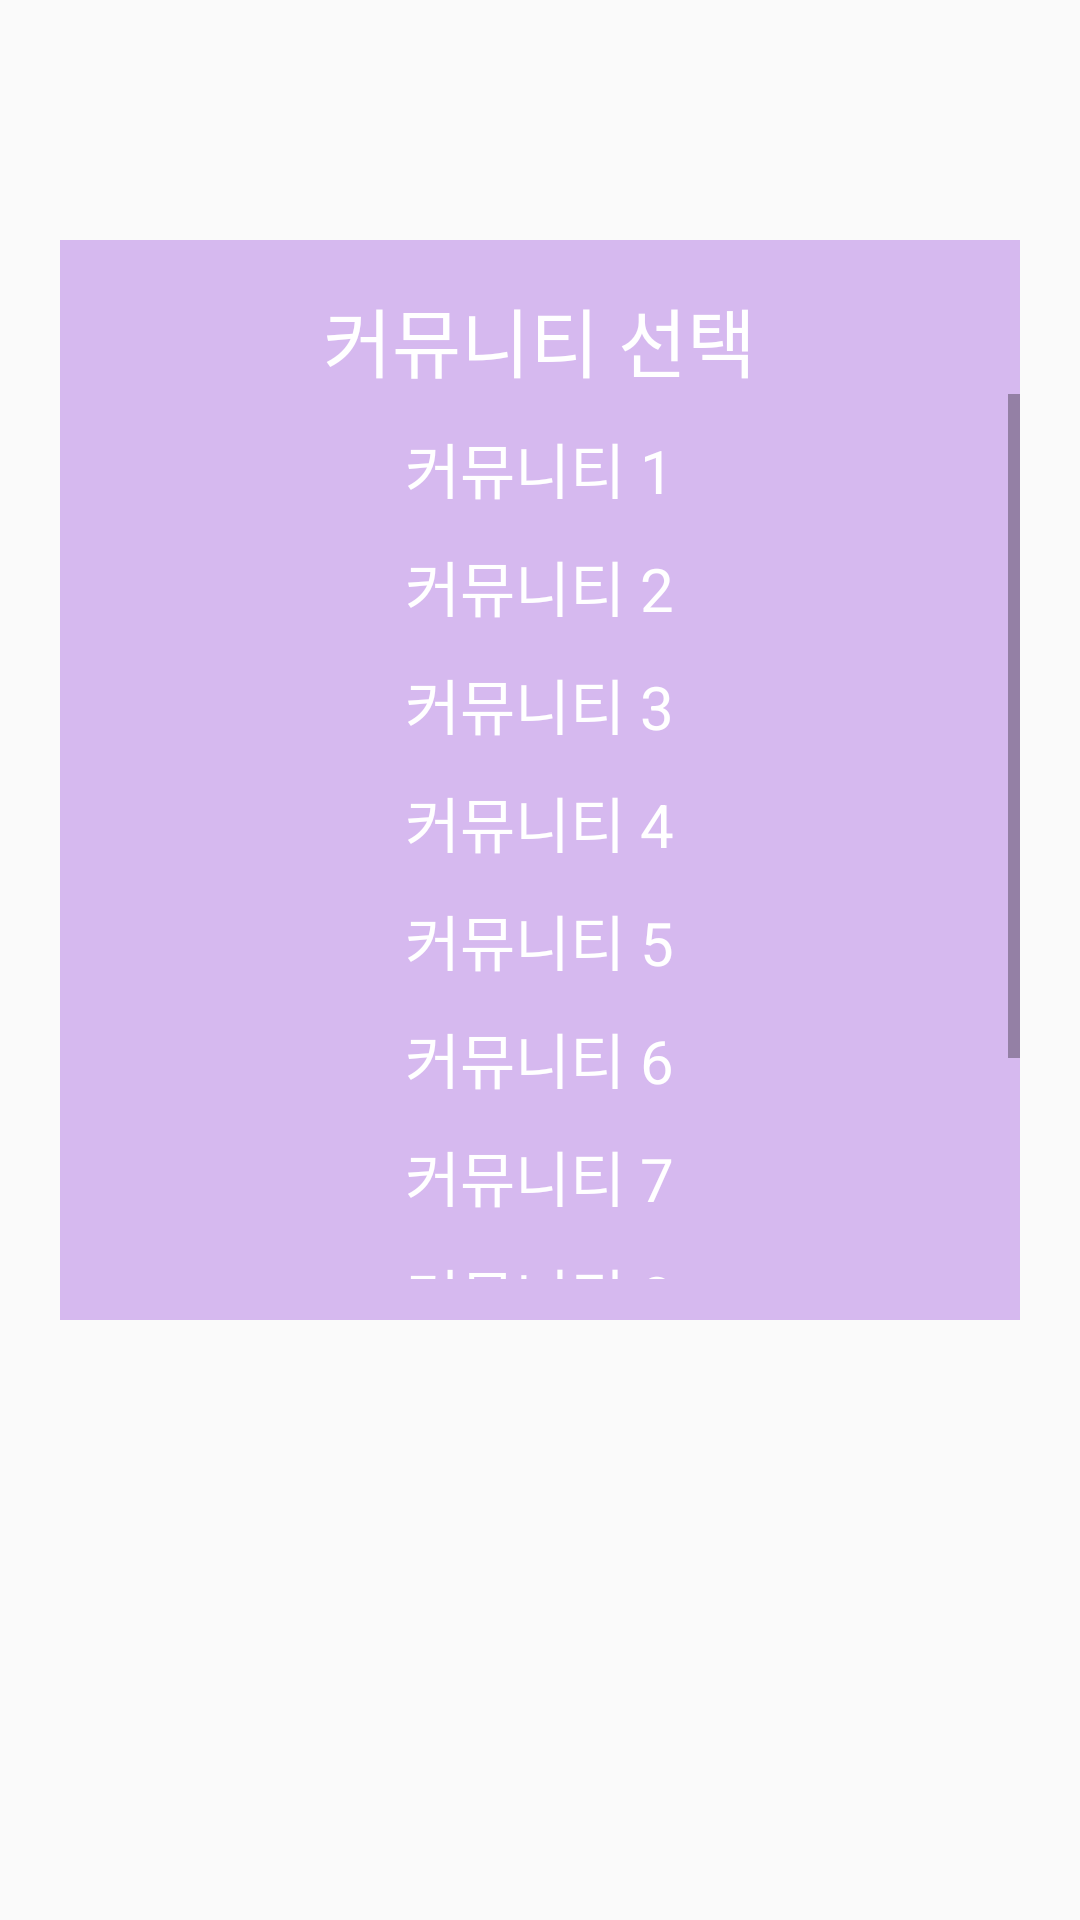

This screen was rendered from an Android layout file. Write that file and the resources it references.
<!-- AndroidManifest.xml: application theme Theme.DrawerActivity -->
<!-- res/layout/community_choice.xml -->
<?xml version="1.0" encoding="utf-8"?>
<LinearLayout xmlns:android="http://schemas.android.com/apk/res/android"
    xmlns:app="http://schemas.android.com/apk/res-auto"
    xmlns:tools="http://schemas.android.com/tools"
    android:layout_width="match_parent"
    android:layout_height="match_parent"
    tools:context=".ui.home.HomeFragment"
    android:orientation="vertical">

    <LinearLayout
        android:layout_width="320dp"
        android:layout_height="360dp"
        android:orientation="vertical"
        android:background="#A9C499EA"
        android:layout_gravity="center"
        android:layout_marginTop="80dp"
        >

        <LinearLayout
            android:layout_width="wrap_content"
            android:layout_height="wrap_content"
            android:layout_marginTop="15dp"
            android:orientation="horizontal"
            android:layout_gravity="center">

            
            <TextView
                android:layout_width="wrap_content"
                android:layout_height="match_parent"
                android:text="커뮤니티 선택"
                android:textColor="#FFFFFF"
                android:textSize="25sp"/>
        </LinearLayout>

        
        <LinearLayout
            android:layout_width="match_parent"
            android:layout_height="295dp"
            android:orientation="vertical"
            tools:layout_editor_absoluteX="0dp"
            tools:layout_editor_absoluteY="0dp">

            <ScrollView
                android:layout_width="match_parent"
                android:layout_height="wrap_content">
                
                <LinearLayout
                    android:id="@+id/community_choice_Layout_board"
                    android:layout_width="match_parent"
                    android:layout_height="match_parent"
                    android:orientation="vertical">

                    <TextView
                        android:layout_width="wrap_content"
                        android:layout_height="wrap_content"
                        android:layout_gravity="center"
                        android:layout_marginTop="10dp"
                        android:text="커뮤니티 1"
                        android:textColor="#FFFFFF"
                        android:textSize="20sp" />

                    <TextView
                        android:layout_width="wrap_content"
                        android:layout_height="wrap_content"
                        android:layout_gravity="center"
                        android:layout_marginTop="10dp"
                        android:text="커뮤니티 2"
                        android:textColor="#FFFFFF"
                        android:textSize="20sp" />

                    <TextView
                        android:layout_width="wrap_content"
                        android:layout_height="wrap_content"
                        android:layout_gravity="center"
                        android:layout_marginTop="10dp"
                        android:text="커뮤니티 3"
                        android:textColor="#FFFFFF"
                        android:textSize="20sp" />

                    <TextView
                        android:layout_width="wrap_content"
                        android:layout_height="wrap_content"
                        android:layout_gravity="center"
                        android:layout_marginTop="10dp"
                        android:text="커뮤니티 4"
                        android:textColor="#FFFFFF"
                        android:textSize="20sp" />

                    <TextView
                        android:layout_width="wrap_content"
                        android:layout_height="wrap_content"
                        android:layout_gravity="center"
                        android:layout_marginTop="10dp"
                        android:text="커뮤니티 5"
                        android:textColor="#FFFFFF"
                        android:textSize="20sp" />

                    <TextView
                        android:layout_width="wrap_content"
                        android:layout_height="wrap_content"
                        android:layout_gravity="center"
                        android:layout_marginTop="10dp"
                        android:text="커뮤니티 6"
                        android:textColor="#FFFFFF"
                        android:textSize="20sp" />

                    <TextView
                        android:layout_width="wrap_content"
                        android:layout_height="wrap_content"
                        android:layout_gravity="center"
                        android:layout_marginTop="10dp"
                        android:text="커뮤니티 7"
                        android:textColor="#FFFFFF"
                        android:textSize="20sp" />

                    <TextView
                        android:layout_width="wrap_content"
                        android:layout_height="wrap_content"
                        android:layout_gravity="center"
                        android:layout_marginTop="10dp"
                        android:text="커뮤니티 8"
                        android:textColor="#FFFFFF"
                        android:textSize="20sp" />
                    <TextView
                        android:layout_width="wrap_content"
                        android:layout_height="wrap_content"
                        android:layout_gravity="center"
                        android:layout_marginTop="10dp"
                        android:text="커뮤니티 9"
                        android:textColor="#FFFFFF"
                        android:textSize="20sp" />
                    <TextView
                        android:layout_width="wrap_content"
                        android:layout_height="wrap_content"
                        android:layout_gravity="center"
                        android:layout_marginTop="10dp"
                        android:text="커뮤니티 10"
                        android:textColor="#FFFFFF"
                        android:textSize="20sp" />
                </LinearLayout>
            </ScrollView>
        </LinearLayout>
    </LinearLayout>
</LinearLayout>
<!-- resources referenced by this layout -->
<resources>
  <style name="Theme.DrawerActivity" parent="Theme.AppCompat.DayNight.DarkActionBar">
          
          <item name="colorPrimary">@color/purple_500</item>
          <item name="colorPrimaryVariant">@color/purple_700</item>
          <item name="colorOnPrimary">@color/white</item>
          
          <item name="colorSecondary">@color/teal_200</item>
          <item name="colorSecondaryVariant">@color/teal_700</item>
          <item name="colorOnSecondary">@color/black</item>
          
          <item name="android:statusBarColor">?attr/colorPrimaryVariant</item>
          
      </style>
  <!-- not gathered from this repository: default colours our renderer supplied (Android Studio template values) -->
  <color name="purple_500">#FF6200EE</color>
  <color name="purple_700">#FF3700B3</color>
  <color name="teal_200">#FF03DAC5</color>
  <color name="teal_700">#FF018786</color>
  <color name="black">#FF000000</color>
  <color name="white">#FFFFFFFF</color>
</resources>
